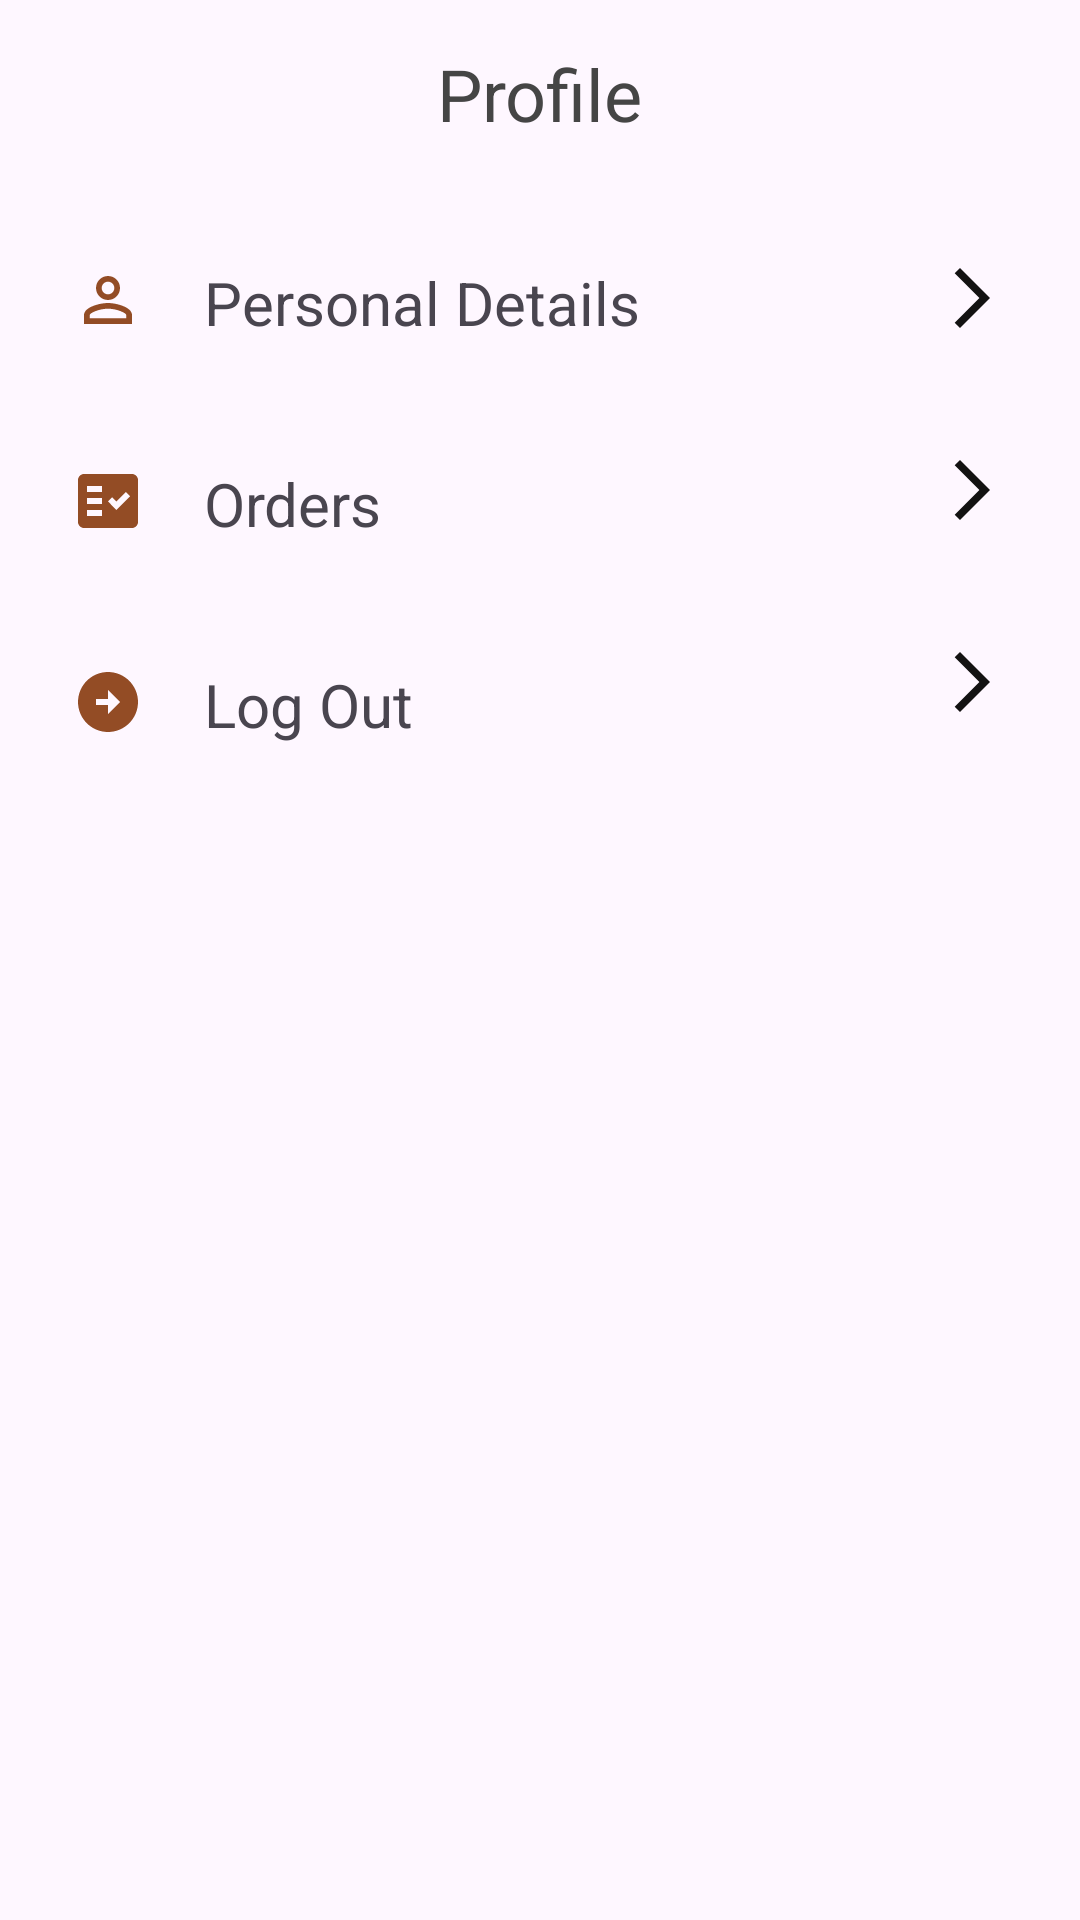

This screen was rendered from an Android layout file. Write that file and the resources it references.
<!-- AndroidManifest.xml: application theme Theme.Material3.Light.NoActionBar -->
<!-- res/layout/fragment_profile.xml -->
<?xml version="1.0" encoding="utf-8"?>
<androidx.constraintlayout.widget.ConstraintLayout xmlns:android="http://schemas.android.com/apk/res/android"
    xmlns:app="http://schemas.android.com/apk/res-auto"
    xmlns:tools="http://schemas.android.com/tools"
    android:layout_width="match_parent"
    android:layout_height="match_parent"
    tools:context=".ProfileFragment">

    <TextView
        android:id="@+id/backIcon"
        android:layout_width="wrap_content"
        android:layout_height="wrap_content"
        android:layout_marginTop="15dp"
        android:text="@string/profileTxt"
        android:textSize="24sp"
        android:textColor="#454545"
        app:layout_constraintEnd_toEndOf="parent"
        app:layout_constraintHorizontal_bias="0.5"
        app:layout_constraintStart_toStartOf="parent"
        app:layout_constraintTop_toTopOf="parent" />

    <LinearLayout
        android:id="@+id/linearLayout"
        android:layout_width="wrap_content"
        android:layout_height="wrap_content"
        android:layout_marginStart="24dp"
        android:layout_marginTop="40dp"
        android:orientation="horizontal"
        app:layout_constraintStart_toStartOf="parent"
        app:layout_constraintTop_toBottomOf="@+id/backIcon">

        <androidx.appcompat.widget.AppCompatImageButton
            android:id="@+id/personalDetailIcon"
            android:layout_width="24dp"
            android:layout_height="25dp"
            android:layout_marginEnd="20dp"
            android:background="@android:color/transparent"
            android:src="@drawable/person" />

        <TextView
            android:id="@+id/personalDetailTextView"
            android:layout_width="wrap_content"
            android:layout_height="wrap_content"
            android:text="@string/personalDetailsTxt"
            android:textSize="20sp" />

    </LinearLayout>

    <LinearLayout
        android:id="@+id/linearLayout2"
        android:layout_width="wrap_content"
        android:layout_height="wrap_content"
        android:layout_marginStart="24dp"
        android:layout_marginTop="40dp"
        android:orientation="horizontal"
        app:layout_constraintStart_toStartOf="parent"
        app:layout_constraintTop_toBottomOf="@+id/linearLayout">

        <androidx.appcompat.widget.AppCompatImageButton
            android:id="@+id/orderIcon"
            android:layout_width="24dp"
            android:layout_height="25dp"
            android:layout_marginEnd="20dp"
            android:background="@android:color/transparent"
            android:src="@drawable/check_orders" />

        <TextView
            android:id="@+id/orderTextView"
            android:layout_width="wrap_content"
            android:layout_height="wrap_content"
            android:text="@string/ordersTxt"
            android:textSize="20sp" />

    </LinearLayout>

    <LinearLayout
        android:layout_width="wrap_content"
        android:layout_height="wrap_content"
        android:layout_marginStart="24dp"
        android:layout_marginTop="40dp"
        android:orientation="horizontal"
        app:layout_constraintStart_toStartOf="parent"
        app:layout_constraintTop_toBottomOf="@+id/linearLayout2">

        <androidx.appcompat.widget.AppCompatImageButton
            android:id="@+id/logoutIcon"
            android:layout_width="wrap_content"
            android:layout_height="25dp"
            android:layout_marginEnd="20dp"
            android:background="@android:color/transparent"
            android:src="@drawable/arrow_circle_right" />

        <TextView
            android:id="@+id/logoutTextView"
            android:layout_width="wrap_content"
            android:layout_height="wrap_content"
            android:text="@string/logoutTxt"
            android:textSize="20sp" />

    </LinearLayout>

    <LinearLayout
        android:id="@+id/profileDetailButtons"
        android:layout_width="wrap_content"
        android:layout_height="wrap_content"
        android:layout_marginEnd="24dp"
        android:orientation="vertical"
        app:layout_constraintEnd_toEndOf="parent"
        app:layout_constraintTop_toBottomOf="@+id/backIcon">

        <androidx.appcompat.widget.AppCompatImageButton
            android:id="@+id/personalDetailsButton"
            android:layout_width="wrap_content"
            android:layout_height="wrap_content"
            android:layout_marginTop="40dp"
            android:background="@android:color/transparent"
            android:src="@drawable/arrow_forward" />

        <androidx.appcompat.widget.AppCompatImageButton
            android:id="@+id/orderDetailsButton"
            android:layout_width="wrap_content"
            android:layout_height="wrap_content"
            android:layout_marginTop="40dp"
            android:background="@android:color/transparent"
            android:src="@drawable/arrow_forward" />

        <androidx.appcompat.widget.AppCompatImageButton
            android:id="@+id/logoutDetailsButton"
            android:layout_width="wrap_content"
            android:layout_height="wrap_content"
            android:layout_marginTop="40dp"
            android:background="@android:color/transparent"
            android:src="@drawable/arrow_forward" />
    </LinearLayout>


</androidx.constraintlayout.widget.ConstraintLayout>
<!-- resources referenced by this layout -->
<resources>
  <!-- drawable arrow_circle_right (drawable) -->
  <vector android:height="24dp" android:tint="#934C25"
      android:viewportHeight="24" android:viewportWidth="24"
      android:width="24dp" xmlns:android="http://schemas.android.com/apk/res/android">
      <path android:fillColor="@android:color/white" android:pathData="M22,12c0,-5.52 -4.48,-10 -10,-10S2,6.48 2,12c0,5.52 4.48,10 10,10S22,17.52 22,12zM12,13l-4,0v-2l4,0V8l4,4l-4,4V13z"/>
  </vector>
  <!-- drawable arrow_forward (drawable) -->
  <vector android:autoMirrored="true" android:height="24dp"
      android:tint="#131212" android:viewportHeight="24"
      android:viewportWidth="24" android:width="24dp" xmlns:android="http://schemas.android.com/apk/res/android">
      <path android:fillColor="@android:color/white" android:pathData="M6.23,20.23l1.77,1.77l10,-10l-10,-10l-1.77,1.77l8.23,8.23z"/>
  </vector>
  <!-- drawable check_orders (drawable) -->
  <vector android:autoMirrored="true" android:height="24dp"
      android:tint="#934C25" android:viewportHeight="24"
      android:viewportWidth="24" android:width="24dp" xmlns:android="http://schemas.android.com/apk/res/android">
      <path android:fillColor="@android:color/white"
          android:fillType="evenOdd" android:pathData="M20,3H4C2.9,3 2,3.9 2,5v14c0,1.1 0.9,2 2,2h16c1.1,0 2,-0.9 2,-2V5C22,3.9 21.1,3 20,3zM10,17H5v-2h5V17zM10,13H5v-2h5V13zM10,9H5V7h5V9zM14.82,15L12,12.16l1.41,-1.41l1.41,1.42L17.99,9l1.42,1.42L14.82,15z"/>
  </vector>
  <!-- drawable person (drawable) -->
  <vector android:height="24dp" android:tint="#934C25"
      android:viewportHeight="24" android:viewportWidth="24"
      android:width="24dp" xmlns:android="http://schemas.android.com/apk/res/android">
      <path android:fillColor="@android:color/white" android:pathData="M12,5.9c1.16,0 2.1,0.94 2.1,2.1s-0.94,2.1 -2.1,2.1S9.9,9.16 9.9,8s0.94,-2.1 2.1,-2.1m0,9c2.97,0 6.1,1.46 6.1,2.1v1.1L5.9,18.1L5.9,17c0,-0.64 3.13,-2.1 6.1,-2.1M12,4C9.79,4 8,5.79 8,8s1.79,4 4,4 4,-1.79 4,-4 -1.79,-4 -4,-4zM12,13c-2.67,0 -8,1.34 -8,4v3h16v-3c0,-2.66 -5.33,-4 -8,-4z"/>
  </vector>
  <string name="logoutTxt">Log Out</string>
  <string name="ordersTxt">Orders</string>
  <string name="personalDetailsTxt">Personal Details</string>
  <string name="profileTxt">Profile</string>
</resources>
